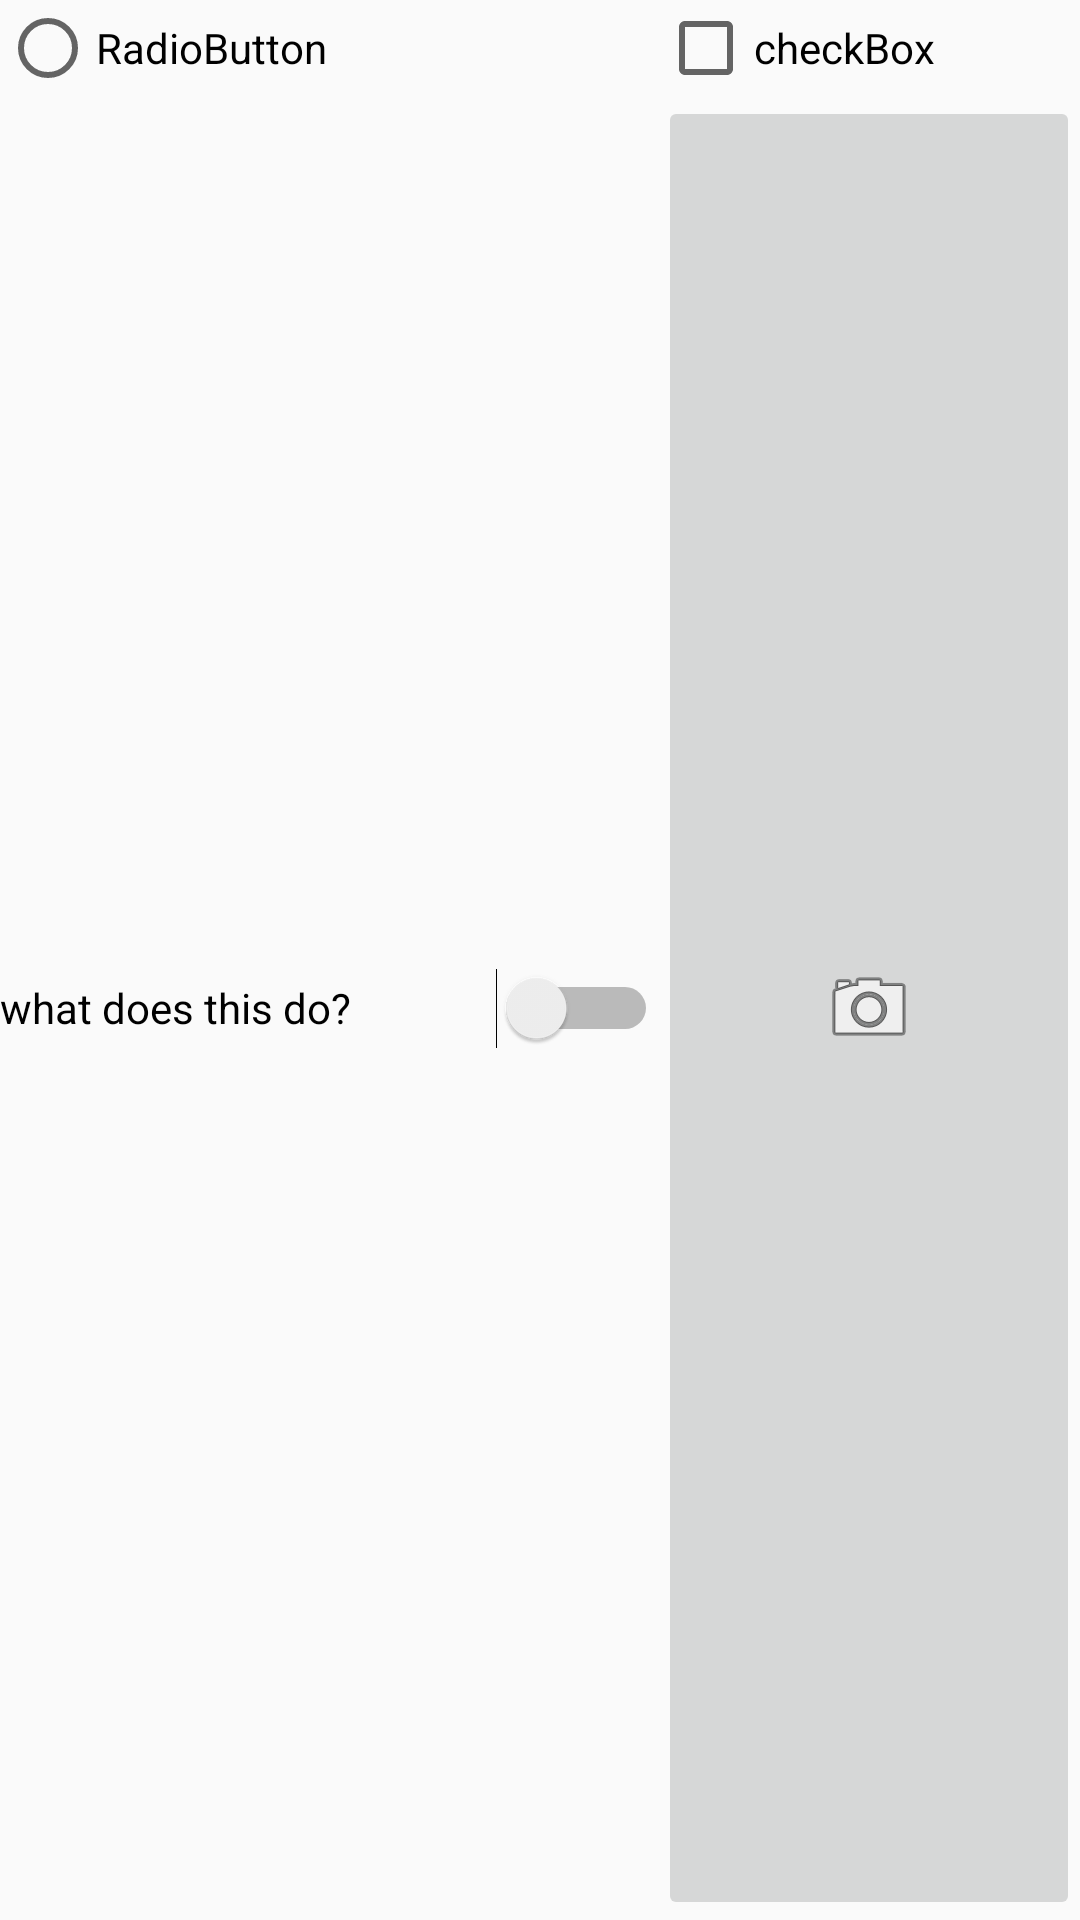

Here is an Android app screen rendered from its layout file. Give the layout XML and the strings, colors and styles it references.
<!-- AndroidManifest.xml: application theme Theme.AppCompat.Light.NoActionBar -->
<!-- res/layout/activity_list_items.xml -->
<?xml version="1.0" encoding="utf-8"?>
<GridLayout xmlns:android="http://schemas.android.com/apk/res/android"
    xmlns:app="http://schemas.android.com/apk/res-auto"
    xmlns:tools="http://schemas.android.com/tools"

    android:rowCount="2"
    android:columnCount="2"
    android:layout_width="match_parent"
    android:layout_height="wrap_content"
    tools:context="com.example.markg.androidlabs.ListItemsActivity">



    <RadioButton
        android:text="RadioButton"
        android:layout_columnWeight="1"
        android:layout_gravity="fill"/>
    <CheckBox
        android:id="@+id/cb"
        android:text="checkBox"
        android:layout_columnWeight="1"
        android:layout_gravity="fill"/>
    <Switch
        android:id="@+id/switch1"
        android:text="what does this do?"
        android:layout_columnWeight="1"
        android:layout_gravity="fill"/>

    <ImageButton
        android:id="@+id/camera"
        android:src="@android:drawable/ic_menu_camera"
        android:layout_columnWeight="1"
        android:layout_gravity="fill"/>

</GridLayout>
<!-- resources referenced by this layout -->
<resources>

</resources>
